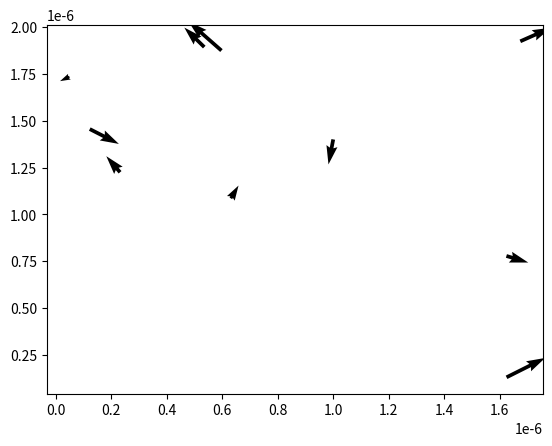

Here is the Python script that generated this plot:
# Brownian Motion on the Unit Square
# Parameters
# wallParameter - wall spacing
# particleM - effective particle mass
# NP - particle number
# Temp - temperature which dictates thermal distribution (set k_B = 1)

import matplotlib.pyplot as plt
import numpy as np
from numpy import ma


def genIC(boxSize, kB, NP, particleM, Temp):
    particleX = boxSize*np.random.rand(NP,3)
    particleX[:,0] = 0.5 * particleX[:,0]
    #speed = np.random.normal(0,particleM/(2 * kB * Temp),(NP,1)) # Boltzmann factor for some speed
    #angle = np.random.rand(NP,1) * 2 * np.pi
    #particleV = np.hstack((np.multiply(speed,np.cos(angle)),np.multiply(speed,np.sin(angle))))

    particleV = np.random.normal(0,np.sqrt(kB*Temp/particleM),(NP,3))
    #particleV = np.zeros((NP,3))
    return (particleX, particleV)

def plotState(particleX, particleV):
    #Plots projection onto XY plane.
    plt.figure()
    Q = plt.quiver(particleX[:,0],particleX[:,1],particleV[:,0],particleV[:,1])
    plt.show()
    return 0

def totalEnergy(kB,particleM,particleV,Temp):
    NP = particleV.shape[0]
    T = 0.5 * particleM * sum(particleV[:,0] ** 2 + particleV[:,1] ** 2 + particleV[:,2] ** 2) / NP
    print('Observed average kinetic energy per particle (NP = ' + str(NP) + ') = ' +str(T))
    print('Equipartition predicts (6-3 = 3) QDOF: ' + str(1.5 * kB *Temp))
    return T
    
def updateV(gamma,kB,particleM,particleV,Temp,timeStep):
    stoch = np.sqrt(24*kB*Temp*gamma/timeStep)*np.random.normal(0,np.sqrt(1.0/12.0),(particleV.shape[0],3))
    drag = -gamma * particleV
    #print("stoch is" + str(stoch))
    #print("drag is " + str(drag))
    #drag = 0
    #print(np.mean(stoch ** 2) / np.mean(drag ** 2))
    dV = ((drag + stoch)/particleM) * timeStep
    #print("Initial Velocities: " + str(particleV))
    #print("mass of particle (kg): " + str(particleM))
    #print("damping coefficient (SI):" + str(gamma))
    #print("change in velocity: " + str(dV))
    return particleV + dV

# def handleCollision(boxSize, particleV,projectedX,wallParam):
#     # Reflect off a wall
#     b = boxSize
#     for i in range(projectedX.shape[0]):
#         x,y,z = projectedX[i,:]
#         xd,yd,zd = particleV[i,:]
#         while(x < 0 or x > b or y < 0 or y > b or z<0 or z>b):
#             if x < 0:
#                 x = abs(x)
#                 xd = -xd
#             elif x > b:
#                 x = 2*b - x
#                 xd = -xd
#             elif y < 0:
#                 y = abs(y)
#                 yd = -yd
#             elif y > b:
#                 y = 2*b - y
#                 yd = -yd           
#             elif z < 0:
#                 z = abs(z)
#                 zd = -zd
#             elif z > b:
#                 z = 2*b - z
#                 zd = -zd
#         projectedX[i,:] = [x,y,z]
#         particleV[i,:] = [xd,yd,zd]
#     return projectedX,particleV

def handleCollision(boxSize, particleV, projectedX, wallParam, NP):
    toohigh = projectedX > boxSize
    toolow  = projectedX < 0

    particleV[toolow] = -particleV[toolow]
    particleV[toohigh]= -particleV[toohigh]

    projectedX[toolow] = -projectedX[toolow]
    projectedX[toohigh] = 2*boxSize - projectedX[toohigh]
    return projectedX, particleV

def randomWalk(boxSize,eta,kB,NP,particleM,particleR,Temp,timeStep,totalSteps,wallParam):
    # gamma = 6*pi*eta*a, where
    # eta = fluid viscosity
    # a = effective radius

    gamma = (6*np.pi*eta*particleR)   
    #xHistory = np.zeros((NP,2,totalSteps))
    #vHistory = np.zeros((NP,2,totalSteps))
    
    particleX,particleV = genIC(boxSize,kB,NP,particleM,Temp)
    totalEnergy(kB,particleM,particleV,Temp)
    left = 0
    right = 0
    for i in range(0,totalSteps):
        if i%10000 == 0:
            left = 0
            right = 0
            for j in range(0,NP):
                if particleX[j,0] < 0.5*boxSize:
                    left += 1
                else:
                    right += 1
            print(i)
            print("# on left: " + str(left))
            print("# on right: " + str(right))
            #plotState(particleX,particleV)
            #energies.append(totalEnergy(kB,particleM,particleV,Temp))
            #print(particleX)
        #xHistory[:,:,i] = particleX[:,:]
        #vHistory[:,:,i] = particleV[:,:]
        particleV = updateV(gamma,kB,particleM,particleV,Temp,timeStep)
        #print(totalEnergy(kB,particleM,particleV,Temp))
        projectedX = particleX + particleV * timeStep
        #Handle collisions
        particleX, particleV = handleCollision(boxSize, particleV,projectedX, wallParam, NP)
        #particleX = projectedX
    
    totalEnergy(kB,particleM,particleV,Temp)
    left = 0
    right = 0
    for j in range(0,NP):
        if particleX[j,0] < 0.5*boxSize:
            left += 1
        else:
            right += 1
    return particleX,particleV

#plotState(particleX,particleV)
kB = 1.4*10**(-23) # Boltzmann's constant
boxSize = 2e-6 # Our box is 2 mu m right now 
#totalTime = 1e-8 # seconds of diffusion
NP = 10
Temp = 310 # 310 Kelvin
particleM = (162.0/18.0)*(3 * 10 ** (-26)) # molecular mass of nicotine in kg
particleR = 3 * 10 ** (-10) # nicotine is a three angstrom radius sphere, yolo
eta = 1.0 * 10 ** (-6) # viscosity of water in m^2 / s
wallParam = 0
gamma = 6*np.pi*eta*particleR
#D = Temp * kB / gamma
#tau = particleR**2 / D
#print("tau = " + str(tau))
#print("tv = " + str(particleM/gamma))
timeStep = 1e-11
totalSteps = 100000 #int(totalTime / timeStep)

particleX, particleV = randomWalk(boxSize,eta,kB,NP,particleM,particleR,Temp,timeStep,totalSteps,wallParam)
plotState(particleX,particleV)
#for i in range(timeSteps):
#    plotState(xHistory[:,:,i],vHistory[:,:,i])
#    input('t = '+str(i))
    
#if __name__ == "__main__":
#    main()
